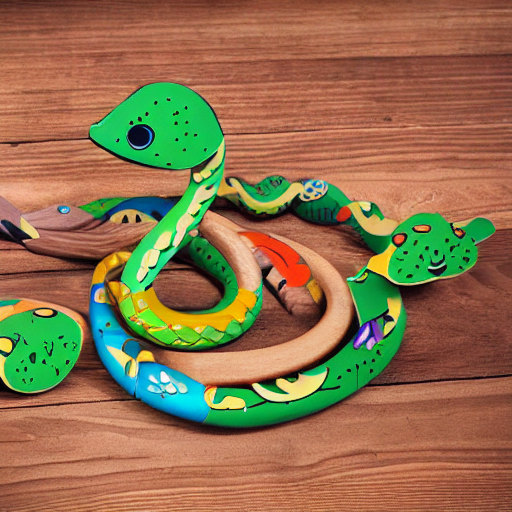
Generation parameters embedded in this image by AUTOMATIC1111 Stable Diffusion web UI or a fork of it (Forge, ...) (PNG 'parameters' text chunk):
A handcrafted Wooden Snake & Turtle Combo, made from sustainable wood, showcasing craftsmanship and creativity. The image should inspire problem-solving and eco-conscious play, with a focus on the intricate details of the wooden toys. The background should be natural and green, emphasizing sustainability and imagination.
Steps: 20, Sampler: DPM++ 2M, Schedule type: Karras, CFG scale: 7.0, Seed: 1, Size: 512x512, Model hash: 6ce0161689, Model: v1-5-pruned-emaonly, Version: v1.10.1